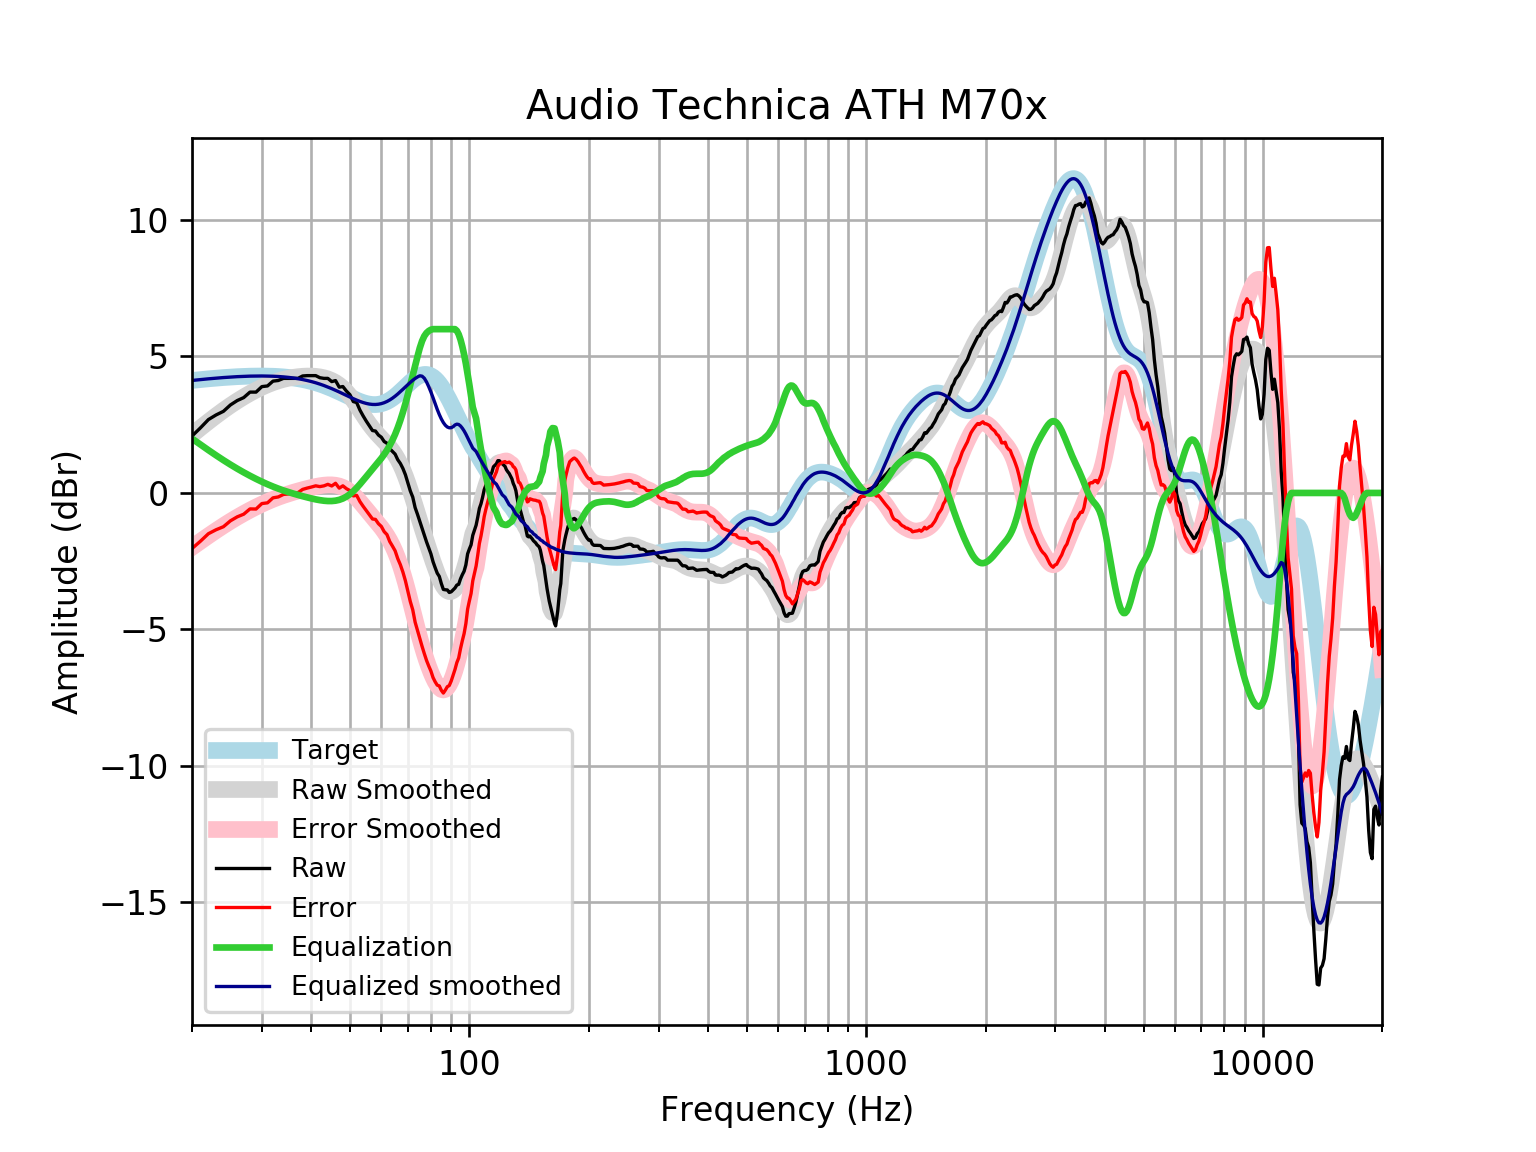

Values plotted in this chart, from the file beside it:
frequency, raw, error, smoothed, error_smoothed, equalization, equalized_raw, equalized_smoothed, target
20, 2.085, -2.036, 2.13, -1.991, 1.991, 4.076, 4.121, 4.121
21, 2.383, -1.769, 2.379, -1.773, 1.773, 4.156, 4.152, 4.152
22, 2.688, -1.492, 2.612, -1.568, 1.568, 4.256, 4.18, 4.18
23, 2.858, -1.348, 2.828, -1.378, 1.378, 4.235, 4.205, 4.205
24, 2.99, -1.237, 3.026, -1.201, 1.201, 4.19, 4.227, 4.227
25, 3.224, -1.021, 3.206, -1.038, 1.038, 4.262, 4.245, 4.245
26, 3.384, -0.8755, 3.37, -0.8895, 0.8895, 4.273, 4.259, 4.259
27, 3.493, -0.7779, 3.517, -0.7535, 0.7535, 4.246, 4.271, 4.271
28, 3.694, -0.5846, 3.65, -0.6291, 0.6291, 4.323, 4.279, 4.278
29, 3.694, -0.589, 3.768, -0.5154, 0.5154, 4.209, 4.283, 4.283
30, 3.895, -0.3888, 3.872, -0.412, 0.412, 4.307, 4.284, 4.284
31, 3.92, -0.3615, 3.963, -0.3183, 0.3183, 4.238, 4.281, 4.281
32, 4.096, -0.1789, 4.041, -0.234, 0.234, 4.33, 4.275, 4.275
33, 4.119, -0.1461, 4.106, -0.1587, 0.1587, 4.278, 4.265, 4.265
34, 4.197, -0.05451, 4.16, -0.09149, 0.09149, 4.288, 4.251, 4.251
35, 4.197, -0.03669, 4.202, -0.03122, 0.03122, 4.228, 4.233, 4.233
36, 4.197, -0.01475, 4.234, 0.0234, -0.0234, 4.173, 4.211, 4.211
37, 4.197, 0.01143, 4.258, 0.07352, -0.07352, 4.123, 4.185, 4.185
38, 4.285, 0.13, 4.274, 0.1199, -0.1199, 4.165, 4.154, 4.155
39, 4.297, 0.1775, 4.282, 0.1627, -0.1627, 4.134, 4.119, 4.12
40, 4.297, 0.2168, 4.281, 0.2017, -0.2017, 4.096, 4.079, 4.08
41, 4.297, 0.2605, 4.271, 0.2358, -0.2358, 4.061, 4.035, 4.037
42, 4.221, 0.2324, 4.251, 0.264, -0.264, 3.957, 3.987, 3.989
43, 4.197, 0.2597, 4.22, 0.2848, -0.2848, 3.912, 3.935, 3.937
44, 4.197, 0.3151, 4.176, 0.2963, -0.2963, 3.9, 3.88, 3.881
45, 4.079, 0.2557, 4.118, 0.2964, -0.2964, 3.782, 3.821, 3.823
46, 4.116, 0.3541, 4.043, 0.2827, -0.2827, 3.833, 3.76, 3.762
47, 3.875, 0.1753, 3.951, 0.2527, -0.2527, 3.622, 3.698, 3.7
48, 3.897, 0.2611, 3.839, 0.204, -0.204, 3.693, 3.635, 3.636
49, 3.73, 0.157, 3.708, 0.1352, -0.1352, 3.595, 3.572, 3.574
50, 3.599, 0.08718, 3.558, 0.04597, -0.04597, 3.554, 3.512, 3.512
51, 3.347, -0.1072, 3.392, -0.06203, 0.06203, 3.409, 3.454, 3.454
52, 3.312, -0.08828, 3.215, -0.1855, 0.1855, 3.497, 3.4, 3.4
53, 3.034, -0.3169, 3.032, -0.3198, 0.3198, 3.354, 3.352, 3.351
54, 2.82, -0.4899, 2.852, -0.4596, 0.4596, 3.279, 3.311, 3.31
55, 2.628, -0.6488, 2.678, -0.6001, 0.6001, 3.228, 3.279, 3.276
56, 2.454, -0.7982, 2.517, -0.7381, 0.7381, 3.192, 3.255, 3.253
57, 2.286, -0.9533, 2.37, -0.8721, 0.8721, 3.158, 3.242, 3.239
58, 2.267, -0.9693, 2.237, -1.003, 1.003, 3.27, 3.24, 3.237
59, 2.121, -1.125, 2.117, -1.134, 1.134, 3.255, 3.25, 3.246
60, 2.042, -1.226, 2.004, -1.268, 1.268, 3.31, 3.272, 3.268
61, 1.883, -1.418, 1.895, -1.411, 1.411, 3.294, 3.305, 3.301
62, 1.821, -1.525, 1.784, -1.566, 1.566, 3.387, 3.35, 3.346
63, 1.623, -1.779, 1.667, -1.739, 1.739, 3.361, 3.406, 3.402
64, 1.521, -1.946, 1.539, -1.932, 1.932, 3.453, 3.471, 3.468
65, 1.423, -2.119, 1.396, -2.149, 2.149, 3.571, 3.545, 3.542
66, 1.218, -2.404, 1.233, -2.392, 2.392, 3.609, 3.625, 3.622
67, 1.081, -2.627, 1.048, -2.661, 2.661, 3.741, 3.709, 3.707
68, 0.8979, -2.898, 0.8407, -2.956, 2.956, 3.854, 3.796, 3.796
69, 0.6672, -3.217, 0.61, -3.274, 3.274, 3.941, 3.884, 3.884
70, 0.373, -3.597, 0.3591, -3.61, 3.61, 3.983, 3.97, 3.97
71, 0.07006, -3.982, 0.09246, -3.958, 3.958, 4.029, 4.051, 4.053
72, -0.1518, -4.28, -0.1843, -4.31, 4.31, 4.158, 4.126, 4.128
73, -0.5367, -4.732, -0.4652, -4.657, 4.657, 4.121, 4.192, 4.195
74, -0.7796, -5.031, -0.7447, -4.992, 4.992, 4.213, 4.248, 4.251
75, -1.038, -5.333, -1.019, -5.31, 5.31, 4.272, 4.291, 4.295
76, -1.293, -5.618, -1.286, -5.607, 5.563, 4.27, 4.278, 4.325
77, -1.544, -5.885, -1.545, -5.881, 5.746, 4.202, 4.202, 4.341
78, -1.793, -6.133, -1.796, -6.132, 5.862, 4.069, 4.066, 4.34
79, -2.013, -6.338, -2.041, -6.361, 5.934, 3.92, 3.892, 4.324
... 553 more rows
